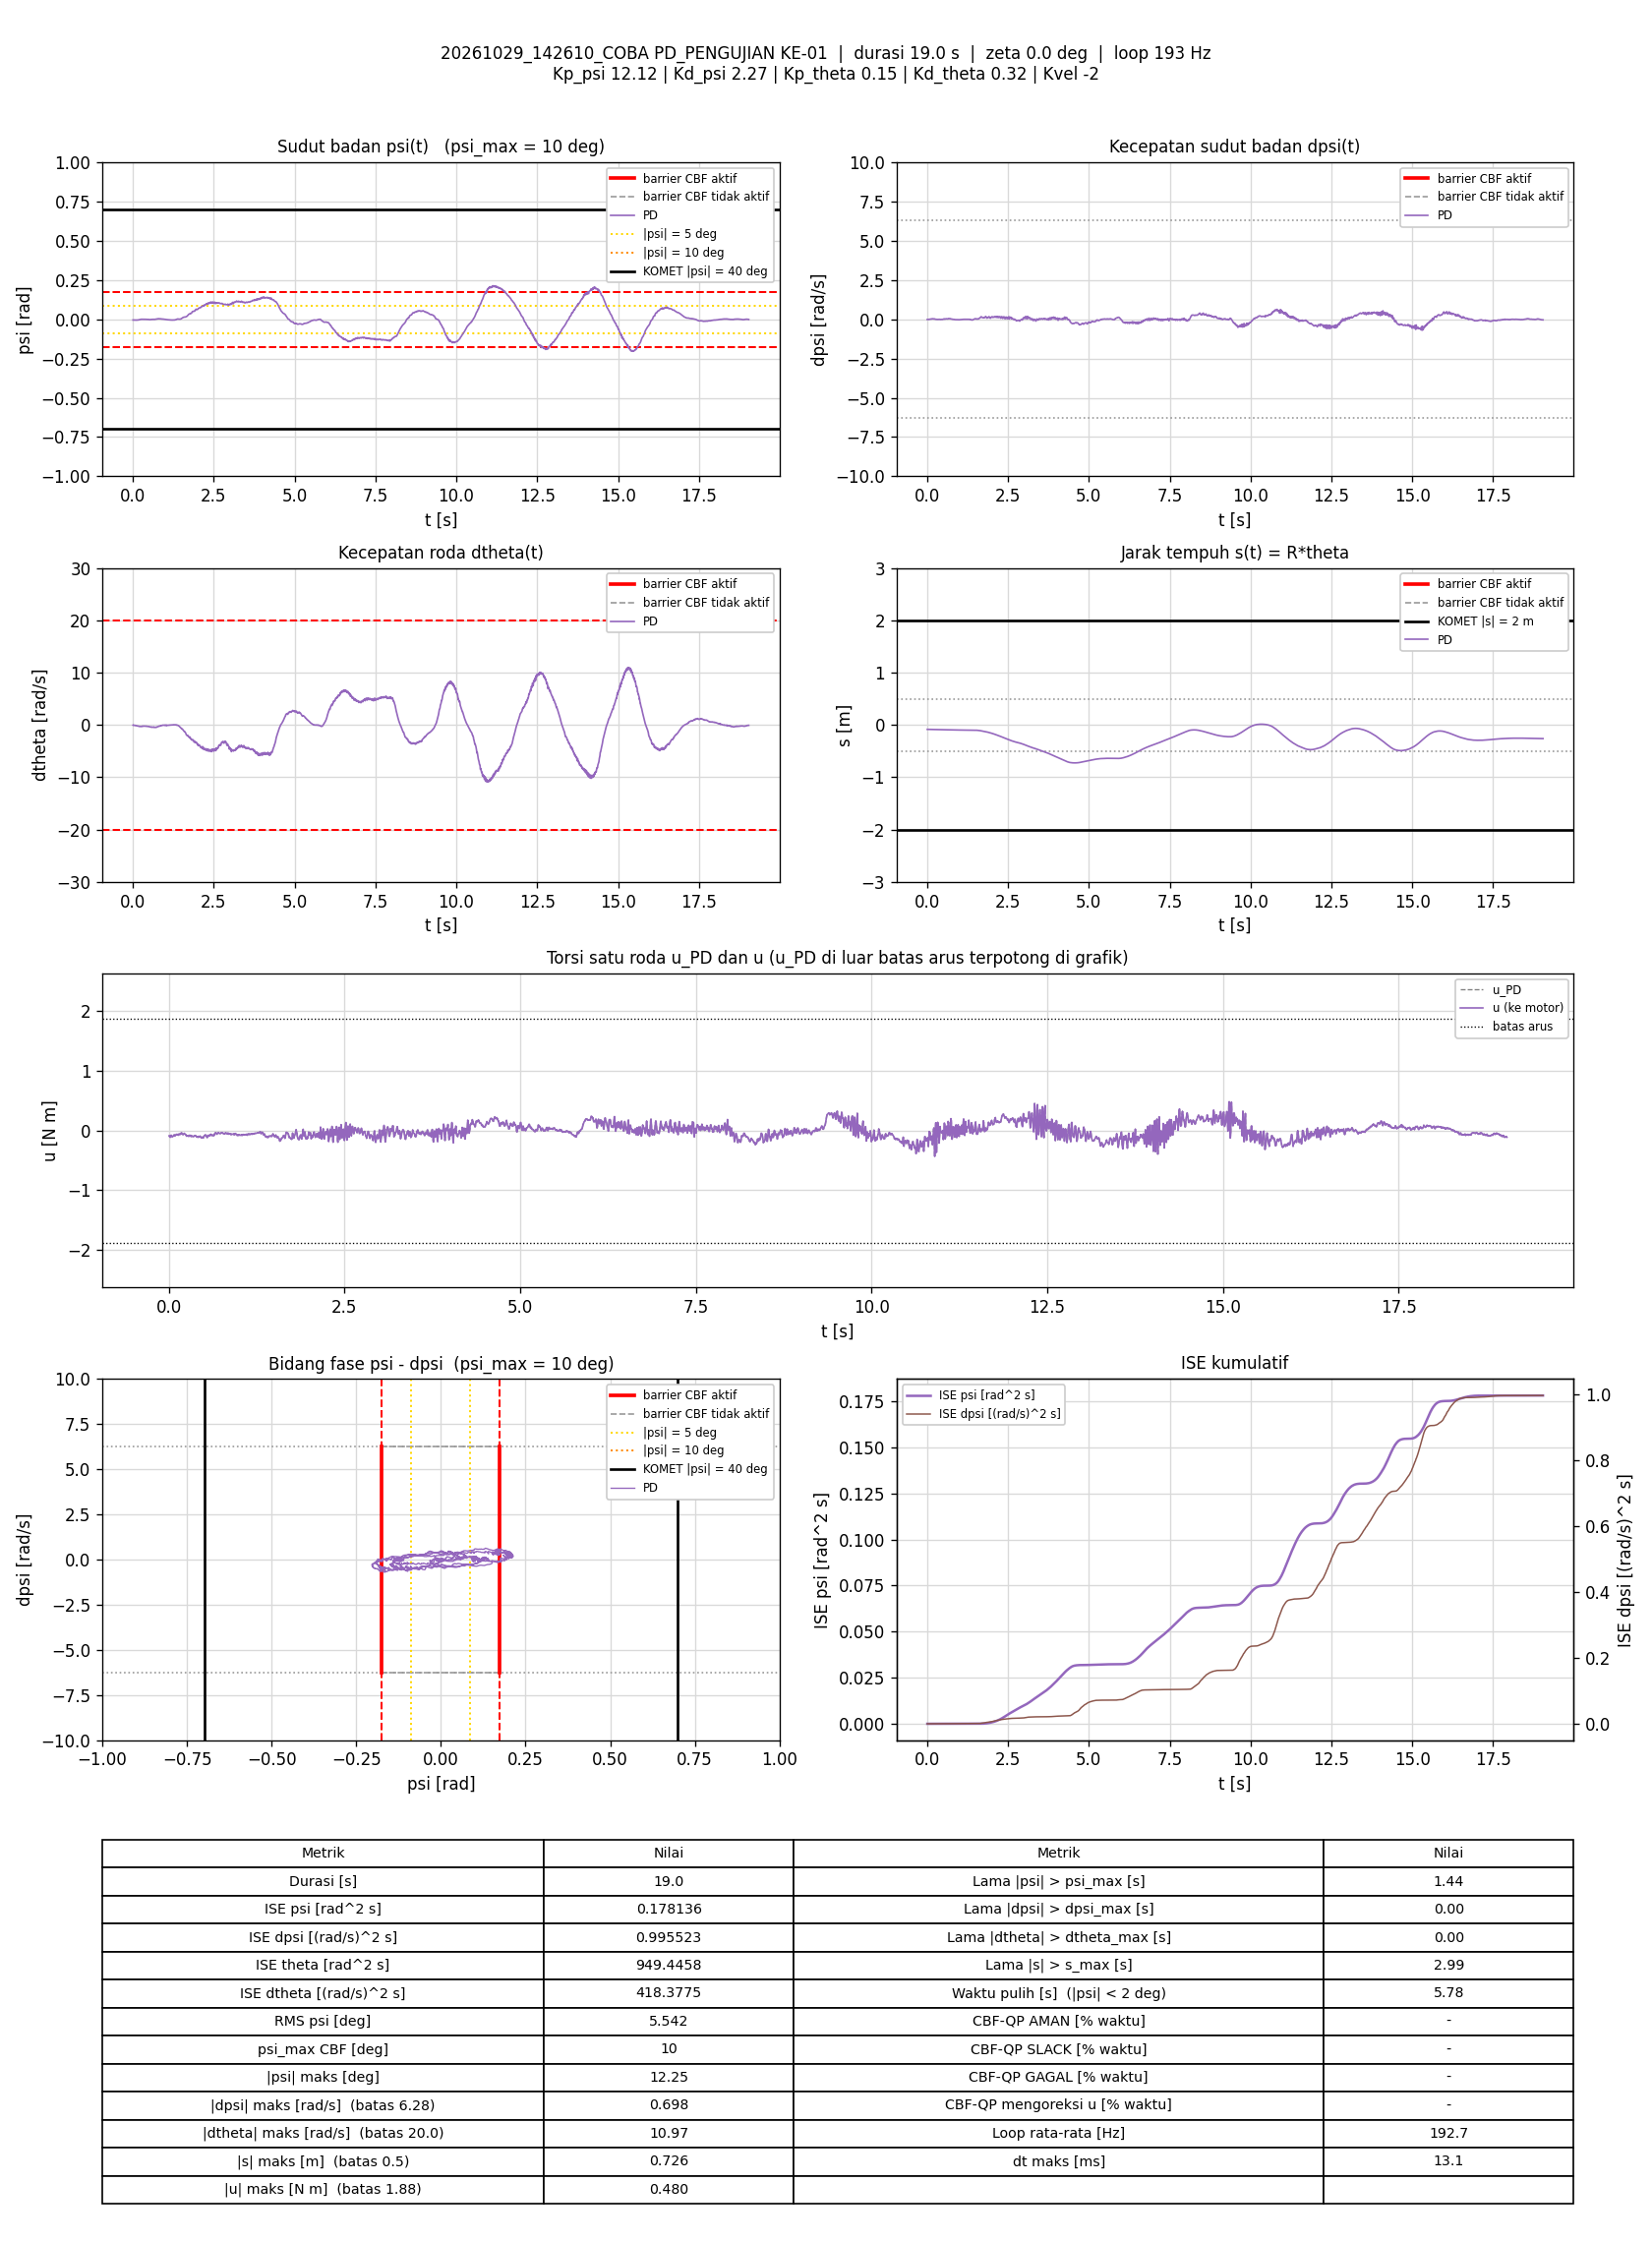

The table this chart was drawn from, first rows:
t_s, theta_rad, dtheta_rad_s, psi_rad, dpsi_rad_s, error_theta, error_dtheta, error_psi, error_dpsi, u_PD_Nm, u_Nm, status_cbf, dorong_N, ISE_theta, ISE_dtheta, ISE_psi, ISE_dpsi, Kp_psi, Kd_psi, Kp_theta, Kd_theta, Kvel, Alpha_1, Alpha_2
0.00588, -1.703, -0.05057, -0.004402, -0.008233, 1.703, 0.05057, 0.004402, 0.008233, -0.08822, -0.08822, -, 0, 0.01705, 1.5037204e-05, 1.1391551e-07, 3.9850742e-07, 12.12, 2.27, 0.15, 0.32, -2, 7.42, 8.45
0.01094, -1.704, -0.08012, -0.00446, -0.009032, 1.704, 0.08012, 0.00446, 0.009032, -0.1002, -0.1002, -, 0, 0.03173, 4.7506979e-05, 2.1456042e-07, 8.1117563e-07, 12.12, 2.27, 0.15, 0.32, -2, 7.42, 8.45
0.01593, -1.704, -0.06631, -0.00439, -0.01076, 1.704, 0.06631, 0.00439, 0.01076, -0.09886, -0.09886, -, 0, 0.04623, 6.9477135e-05, 3.1083792e-07, 1.3900379e-06, 12.12, 2.27, 0.15, 0.32, -2, 7.42, 8.45
0.02188, -1.704, -0.08511, -0.004515, -0.01383, 1.704, 0.08511, 0.004515, 0.01383, -0.1134, -0.1134, -, 0, 0.06351, 0.0001126, 4.3210977e-07, 2.527408e-06, 12.12, 2.27, 0.15, 0.32, -2, 7.42, 8.45
0.0271, -1.705, -0.06991, -0.004573, -0.006234, 1.705, 0.06991, 0.004573, 0.006234, -0.09194, -0.09194, -, 0, 0.07865, 0.000138, 5.4110032e-07, 2.7299748e-06, 12.12, 2.27, 0.15, 0.32, -2, 7.42, 8.45
0.03194, -1.705, -0.06471, -0.004891, -0.0001054, 1.705, 0.06471, 0.004891, 0.0001054, -0.08023, -0.08023, -, 0, 0.09273, 0.0001583, 6.5692227e-07, 2.7300286e-06, 12.12, 2.27, 0.15, 0.32, -2, 7.42, 8.45
0.03788, -1.706, -0.07394, -0.004908, 0.0009604, 1.706, 0.07394, 0.004908, -0.0009604, -0.08096, -0.08096, -, 0, 0.11, 0.0001908, 8.0006956e-07, 2.7355105e-06, 12.12, 2.27, 0.15, 0.32, -2, 7.42, 8.45
0.04294, -1.706, -0.09088, -0.004657, -0.005568, 1.706, 0.09088, 0.004657, 0.005568, -0.09816, -0.09816, -, 0, 0.1248, 0.0002326, 9.0972501e-07, 2.8922653e-06, 12.12, 2.27, 0.15, 0.32, -2, 7.42, 8.45
0.04794, -1.707, -0.09541, -0.004485, -0.01023, 1.707, 0.09541, 0.004485, 0.01023, -0.1081, -0.1081, -, 0, 0.1393, 0.0002781, 1.0103323e-06, 3.4158533e-06, 12.12, 2.27, 0.15, 0.32, -2, 7.42, 8.45
0.05295, -1.707, -0.08881, -0.004626, -0.009165, 1.707, 0.08881, 0.004626, 0.009165, -0.1053, -0.1053, -, 0, 0.1539, 0.0003177, 1.1176872e-06, 3.8372673e-06, 12.12, 2.27, 0.15, 0.32, -2, 7.42, 8.45
0.05793, -1.708, -0.08826, -0.004762, -0.005435, 1.708, 0.08826, 0.004762, 0.005435, -0.09829, -0.09829, -, 0, 0.1685, 0.0003565, 1.2305791e-06, 3.9843331e-06, 12.12, 2.27, 0.15, 0.32, -2, 7.42, 8.45
0.06301, -1.709, -0.09739, -0.005028, -0.0003719, 1.709, 0.09739, 0.005028, 0.0003719, -0.09294, -0.09294, -, 0, 0.1833, 0.0004046, 1.358776e-06, 3.9850345e-06, 12.12, 2.27, 0.15, 0.32, -2, 7.42, 8.45
0.06804, -1.709, -0.09476, -0.005103, 0.00176, 1.709, 0.09476, 0.005103, -0.00176, -0.08818, -0.08818, -, 0, 0.198, 0.0004497, 1.4898373e-06, 4.0006193e-06, 12.12, 2.27, 0.15, 0.32, -2, 7.42, 8.45
0.07304, -1.71, -0.106, -0.005189, 0.00176, 1.71, 0.106, 0.005189, -0.00176, -0.09281, -0.09281, -, 0, 0.2126, 0.000506, 1.6245221e-06, 4.0161116e-06, 12.12, 2.27, 0.15, 0.32, -2, 7.42, 8.45
0.07798, -1.71, -0.08917, -0.005177, 0.008821, 1.71, 0.08917, 0.005177, -0.008821, -0.07126, -0.07126, -, 0, 0.2271, 0.0005453, 1.7570462e-06, 4.4008374e-06, 12.12, 2.27, 0.15, 0.32, -2, 7.42, 8.45
0.08294, -1.712, -0.1297, -0.005374, 0.01015, 1.712, 0.1297, 0.005374, -0.01015, -0.08358, -0.08358, -, 0, 0.2416, 0.0006286, 1.9001671e-06, 4.9118024e-06, 12.12, 2.27, 0.15, 0.32, -2, 7.42, 8.45
0.08894, -1.713, -0.1271, -0.005248, 0.007888, 1.713, 0.1271, 0.005248, -0.007888, -0.08637, -0.08637, -, 0, 0.2592, 0.0007256, 2.0654515e-06, 5.2852528e-06, 12.12, 2.27, 0.15, 0.32, -2, 7.42, 8.45
0.09405, -1.714, -0.1478, -0.005385, 0.01135, 1.714, 0.1478, 0.005385, -0.01135, -0.08679, -0.08679, -, 0, 0.2742, 0.0008371, 2.2135184e-06, 5.9432434e-06, 12.12, 2.27, 0.15, 0.32, -2, 7.42, 8.45
0.09896, -1.715, -0.1417, -0.005513, 0.01562, 1.715, 0.1417, 0.005513, -0.01562, -0.07672, -0.07672, -, 0, 0.2886, 0.0009357, 2.362677e-06, 7.1399333e-06, 12.12, 2.27, 0.15, 0.32, -2, 7.42, 8.45
0.1049, -1.716, -0.133, -0.00556, 0.02028, 1.716, 0.133, 0.00556, -0.02028, -0.06393, -0.06393, -, 0, 0.3063, 0.001042, 2.5475872e-06, 9.5999938e-06, 12.12, 2.27, 0.15, 0.32, -2, 7.42, 8.45
0.1099, -1.717, -0.1506, -0.005527, 0.02268, 1.717, 0.1506, 0.005527, -0.02268, -0.06371, -0.06371, -, 0, 0.321, 0.001155, 2.7001572e-06, 1.2168649e-05, 12.12, 2.27, 0.15, 0.32, -2, 7.42, 8.45
0.1149, -1.718, -0.1628, -0.005283, 0.02188, 1.718, 0.1628, 0.005283, -0.02188, -0.06647, -0.06647, -, 0, 0.3357, 0.001287, 2.8397947e-06, 1.4562972e-05, 12.12, 2.27, 0.15, 0.32, -2, 7.42, 8.45
0.1199, -1.719, -0.1703, -0.005039, 0.01961, 1.719, 0.1703, 0.005039, -0.01961, -0.07105, -0.07105, -, 0, 0.3505, 0.001432, 2.9666682e-06, 1.6484954e-05, 12.12, 2.27, 0.15, 0.32, -2, 7.42, 8.45
0.1251, -1.72, -0.1724, -0.004826, 0.02174, 1.72, 0.1724, 0.004826, -0.02174, -0.0643, -0.0643, -, 0, 0.3658, 0.001586, 3.0870334e-06, 1.8928239e-05, 12.12, 2.27, 0.15, 0.32, -2, 7.42, 8.45
0.1299, -1.721, -0.1974, -0.004765, 0.02161, 1.721, 0.1974, 0.004765, -0.02161, -0.07187, -0.07187, -, 0, 0.3801, 0.001774, 3.19683e-06, 2.1186769e-05, 12.12, 2.27, 0.15, 0.32, -2, 7.42, 8.45
0.1349, -1.722, -0.201, -0.00453, 0.01788, 1.722, 0.201, 0.00453, -0.01788, -0.07863, -0.07863, -, 0, 0.395, 0.001976, 3.2994445e-06, 2.2785434e-05, 12.12, 2.27, 0.15, 0.32, -2, 7.42, 8.45
0.1409, -1.723, -0.1994, -0.004388, 0.01788, 1.723, 0.1994, 0.004388, -0.01788, -0.0764, -0.0764, -, 0, 0.4126, 0.002212, 3.4138239e-06, 2.468444e-05, 12.12, 2.27, 0.15, 0.32, -2, 7.42, 8.45
0.1461, -1.725, -0.2078, -0.004368, 0.02707, 1.725, 0.2078, 0.004368, -0.02707, -0.05799, -0.05799, -, 0, 0.428, 0.002436, 3.5126647e-06, 2.8482005e-05, 12.12, 2.27, 0.15, 0.32, -2, 7.42, 8.45
0.1519, -1.726, -0.2061, -0.004396, 0.02601, 1.726, 0.2061, 0.004396, -0.02601, -0.06019, -0.06019, -, 0, 0.4454, 0.002684, 3.625232e-06, 3.2422937e-05, 12.12, 2.27, 0.15, 0.32, -2, 7.42, 8.45
0.157, -1.727, -0.2165, -0.004219, 0.02694, 1.727, 0.2165, 0.004219, -0.02694, -0.05924, -0.05924, -, 0, 0.4607, 0.002925, 3.7167578e-06, 3.615557e-05, 12.12, 2.27, 0.15, 0.32, -2, 7.42, 8.45
0.163, -1.729, -0.2441, -0.004252, 0.02721, 1.729, 0.2441, 0.004252, -0.02721, -0.06789, -0.06789, -, 0, 0.4784, 0.003278, 3.8240079e-06, 4.0547047e-05, 12.12, 2.27, 0.15, 0.32, -2, 7.42, 8.45
0.1689, -1.731, -0.2443, -0.004247, 0.03067, 1.731, 0.2443, 0.004247, -0.03067, -0.06003, -0.06003, -, 0, 0.4962, 0.003633, 3.9310388e-06, 4.6129515e-05, 12.12, 2.27, 0.15, 0.32, -2, 7.42, 8.45
0.1739, -1.733, -0.2386, -0.004242, 0.03587, 1.733, 0.2386, 0.004242, -0.03587, -0.04635, -0.04635, -, 0, 0.5114, 0.00392, 4.0219016e-06, 5.2626636e-05, 12.12, 2.27, 0.15, 0.32, -2, 7.42, 8.45
0.1789, -1.734, -0.2536, -0.00397, 0.03893, 1.734, 0.2536, 0.00397, -0.03893, -0.04091, -0.04091, -, 0, 0.5264, 0.004242, 4.1006691e-06, 6.0200176e-05, 12.12, 2.27, 0.15, 0.32, -2, 7.42, 8.45
0.1839, -1.735, -0.251, -0.003525, 0.0368, 1.735, 0.251, 0.003525, -0.0368, -0.03949, -0.03949, -, 0, 0.5415, 0.004556, 4.1627776e-06, 6.6970225e-05, 12.12, 2.27, 0.15, 0.32, -2, 7.42, 8.45
0.1891, -1.737, -0.2764, -0.003005, 0.03054, 1.737, 0.2764, 0.003005, -0.03054, -0.05554, -0.05554, -, 0, 0.557, 0.004951, 4.2093957e-06, 7.1784084e-05, 12.12, 2.27, 0.15, 0.32, -2, 7.42, 8.45
0.1941, -1.738, -0.2864, -0.002427, 0.02614, 1.738, 0.2864, 0.002427, -0.02614, -0.06172, -0.06172, -, 0, 0.572, 0.005357, 4.2385512e-06, 7.5167918e-05, 12.12, 2.27, 0.15, 0.32, -2, 7.42, 8.45
0.2, -1.739, -0.2905, -0.002146, 0.02281, 1.739, 0.2905, 0.002146, -0.02281, -0.06721, -0.06721, -, 0, 0.5901, 0.005862, 4.2661175e-06, 7.8281206e-05, 12.12, 2.27, 0.15, 0.32, -2, 7.42, 8.45
0.206, -1.741, -0.3037, -0.002062, 0.02361, 1.741, 0.3037, 0.002062, -0.02361, -0.06858, -0.06858, -, 0, 0.6081, 0.00641, 4.2913957e-06, 8.159487e-05, 12.12, 2.27, 0.15, 0.32, -2, 7.42, 8.45
0.2109, -1.743, -0.2917, -0.001976, 0.02494, 1.743, 0.2917, 0.001976, -0.02494, -0.06068, -0.06068, -, 0, 0.6232, 0.006833, 4.3107967e-06, 8.4685844e-05, 12.12, 2.27, 0.15, 0.32, -2, 7.42, 8.45
0.2159, -1.745, -0.2895, -0.002073, 0.02921, 1.745, 0.2895, 0.002073, -0.02921, -0.05146, -0.05146, -, 0, 0.6384, 0.007252, 4.3322505e-06, 8.8946063e-05, 12.12, 2.27, 0.15, 0.32, -2, 7.42, 8.45
0.221, -1.746, -0.286, -0.002023, 0.03027, 1.746, 0.286, 0.002023, -0.03027, -0.04734, -0.04734, -, 0, 0.6537, 0.007663, 4.3528382e-06, 9.3553793e-05, 12.12, 2.27, 0.15, 0.32, -2, 7.42, 8.45
0.2259, -1.748, -0.3009, -0.001825, 0.02881, 1.748, 0.3009, 0.001825, -0.02881, -0.05301, -0.05301, -, 0, 0.6689, 0.008114, 4.3694096e-06, 9.768402e-05, 12.12, 2.27, 0.15, 0.32, -2, 7.42, 8.45
0.2319, -1.749, -0.3037, -0.001393, 0.02521, 1.749, 0.3037, 0.001393, -0.02521, -0.05684, -0.05684, -, 0, 0.6873, 0.008667, 4.3810438e-06, 0.0001015, 12.12, 2.27, 0.15, 0.32, -2, 7.42, 8.45
0.237, -1.751, -0.3112, -0.001047, 0.01921, 1.751, 0.3112, 0.001047, -0.01921, -0.06868, -0.06868, -, 0, 0.7028, 0.009157, 4.3865973e-06, 0.0001034, 12.12, 2.27, 0.15, 0.32, -2, 7.42, 8.45
0.2419, -1.752, -0.3145, -0.0006581, 0.01801, 1.752, 0.3145, 0.0006581, -0.01801, -0.06773, -0.06773, -, 0, 0.7179, 0.009645, 4.3887333e-06, 0.000105, 12.12, 2.27, 0.15, 0.32, -2, 7.42, 8.45
0.2479, -1.753, -0.323, -0.0002408, 0.01295, 1.753, 0.323, 0.0002408, -0.01295, -0.07689, -0.07689, -, 0, 0.7362, 0.01027, 4.3890779e-06, 0.000106, 12.12, 2.27, 0.15, 0.32, -2, 7.42, 8.45
0.2529, -1.755, -0.333, 7.6582799e-05, 0.004424, 1.755, 0.333, -7.6582799e-05, -0.004424, -0.09557, -0.09557, -, 0, 0.7518, 0.01083, 4.3891075e-06, 0.0001061, 12.12, 2.27, 0.15, 0.32, -2, 7.42, 8.45
0.258, -1.756, -0.3122, 0.0002417, 0.002692, 1.756, 0.3122, -0.0002417, -0.002692, -0.09087, -0.09087, -, 0, 0.7674, 0.01132, 4.3894036e-06, 0.0001061, 12.12, 2.27, 0.15, 0.32, -2, 7.42, 8.45
0.264, -1.757, -0.2896, 0.0001991, 0.0004275, 1.757, 0.2896, -0.0001991, -0.0004275, -0.08928, -0.08928, -, 0, 0.7858, 0.01182, 4.3896399e-06, 0.0001061, 12.12, 2.27, 0.15, 0.32, -2, 7.42, 8.45
0.2699, -1.759, -0.2933, 0.0001841, 2.7812021e-05, 1.759, 0.2933, -0.0001841, -2.7812021e-05, -0.09155, -0.09155, -, 0, 0.8041, 0.01233, 4.3898408e-06, 0.0001061, 12.12, 2.27, 0.15, 0.32, -2, 7.42, 8.45
0.275, -1.76, -0.2927, 0.000298, -0.0009048, 1.76, 0.2927, -0.000298, 0.0009048, -0.09211, -0.09211, -, 0, 0.82, 0.01277, 4.3902979e-06, 0.0001061, 12.12, 2.27, 0.15, 0.32, -2, 7.42, 8.45
0.2799, -1.761, -0.2809, 0.0002936, -0.004635, 1.761, 0.2809, -0.0002936, 0.004635, -0.09686, -0.09686, -, 0, 0.8353, 0.01316, 4.390721e-06, 0.0001062, 12.12, 2.27, 0.15, 0.32, -2, 7.42, 8.45
0.2849, -1.763, -0.2698, 0.0003659, -0.002637, 1.763, 0.2698, -0.0003659, 0.002637, -0.0879, -0.0879, -, 0, 0.8508, 0.01352, 4.3913897e-06, 0.0001062, 12.12, 2.27, 0.15, 0.32, -2, 7.42, 8.45
0.2899, -1.764, -0.2492, 0.0002352, -0.0009048, 1.764, 0.2492, -0.0002352, 0.0009048, -0.07895, -0.07895, -, 0, 0.8663, 0.01383, 4.3916663e-06, 0.0001062, 12.12, 2.27, 0.15, 0.32, -2, 7.42, 8.45
0.2949, -1.765, -0.273, 0.0002806, -0.005301, 1.765, 0.273, -0.0002806, 0.005301, -0.09598, -0.09598, -, 0, 0.8819, 0.0142, 4.39206e-06, 0.0001064, 12.12, 2.27, 0.15, 0.32, -2, 7.42, 8.45
0.3, -1.766, -0.264, 0.000373, -0.0077, 1.766, 0.264, -0.000373, 0.0077, -0.09744, -0.09744, -, 0, 0.8977, 0.01456, 4.3927654e-06, 0.0001067, 12.12, 2.27, 0.15, 0.32, -2, 7.42, 8.45
0.305, -1.768, -0.2667, 0.0002515, -0.004769, 1.768, 0.2667, -0.0002515, 0.004769, -0.09311, -0.09311, -, 0, 0.9132, 0.01491, 4.3930781e-06, 0.0001068, 12.12, 2.27, 0.15, 0.32, -2, 7.42, 8.45
0.311, -1.769, -0.2458, 0.0001291, -0.001171, 1.769, 0.2458, -0.0001291, 0.001171, -0.07974, -0.07974, -, 0, 0.932, 0.01527, 4.3931781e-06, 0.0001068, 12.12, 2.27, 0.15, 0.32, -2, 7.42, 8.45
0.316, -1.77, -0.245, 0.0001118, -0.005168, 1.77, 0.245, -0.0001118, 0.005168, -0.08877, -0.08877, -, 0, 0.9476, 0.01557, 4.3932405e-06, 0.0001069, 12.12, 2.27, 0.15, 0.32, -2, 7.42, 8.45
... 3,609 more rows
